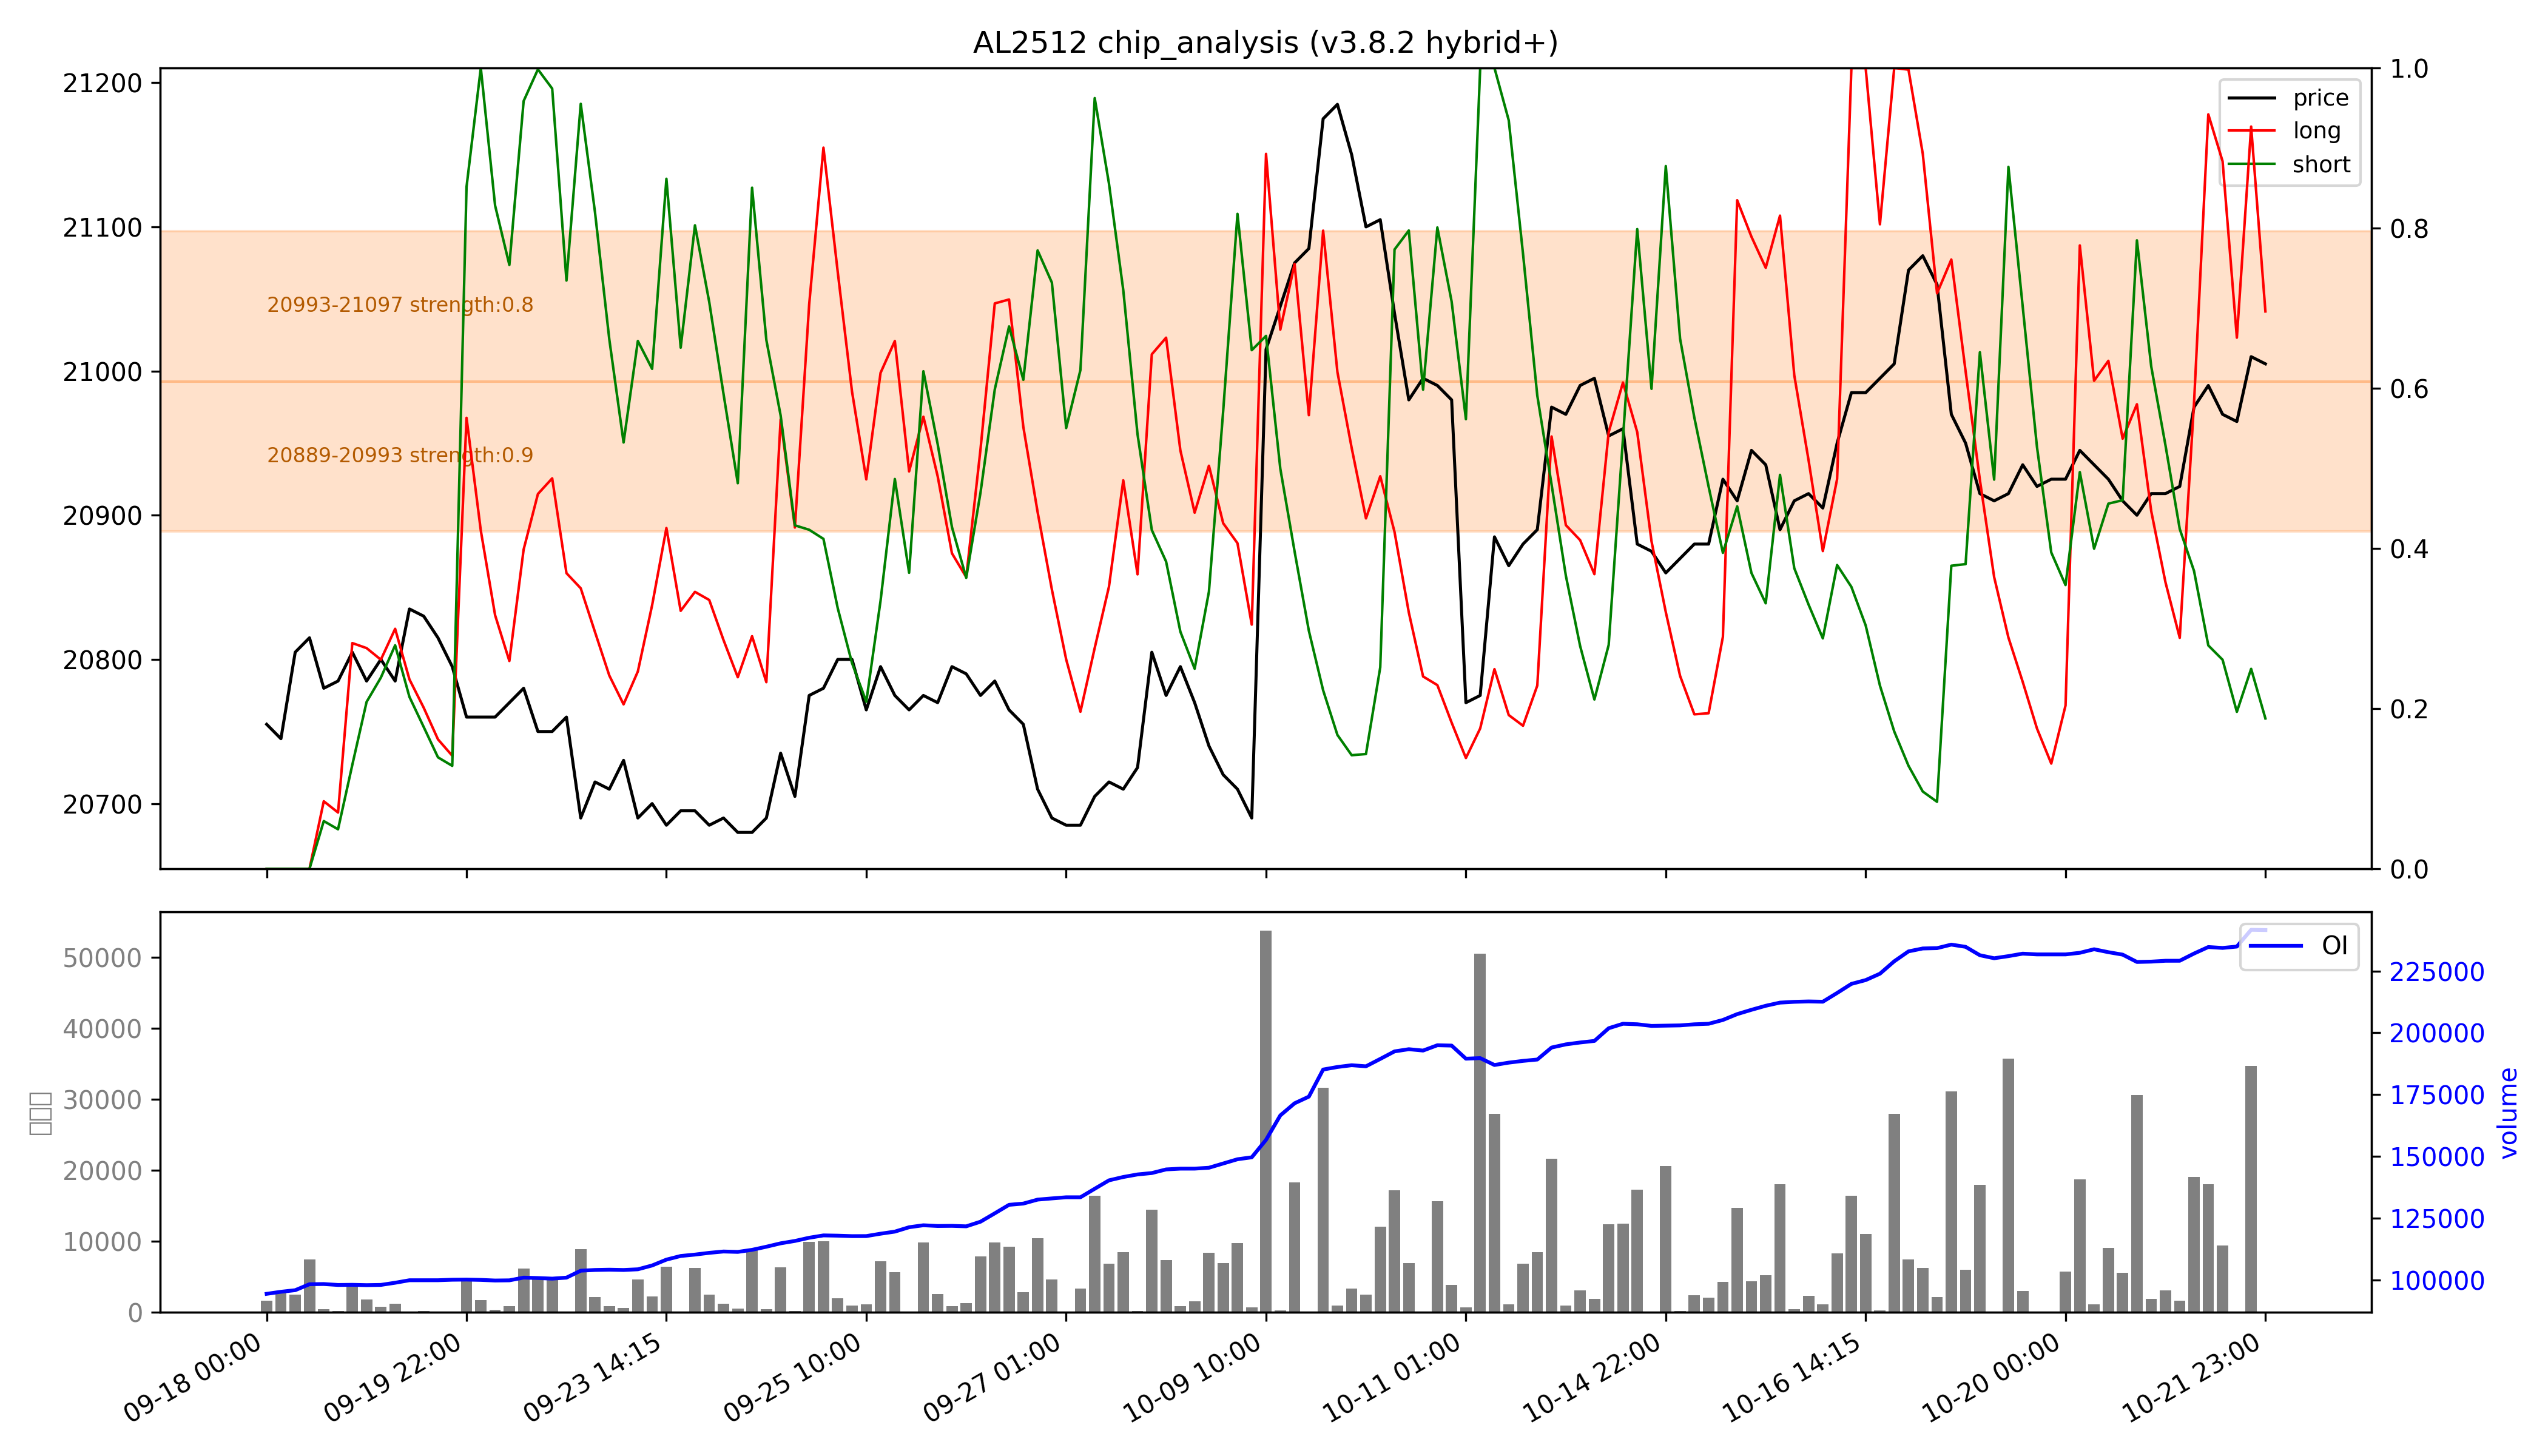

Data behind this chart, as committed beside it:
low, high, recent_strength, all_strength, avg_strength, persistent, zone_type
20889, 20993, 强：1.0, 0.9, 强：0.9, False, 短期区
20993, 21097, 0.5, 强：1.0, 0.8, False, 短期区
